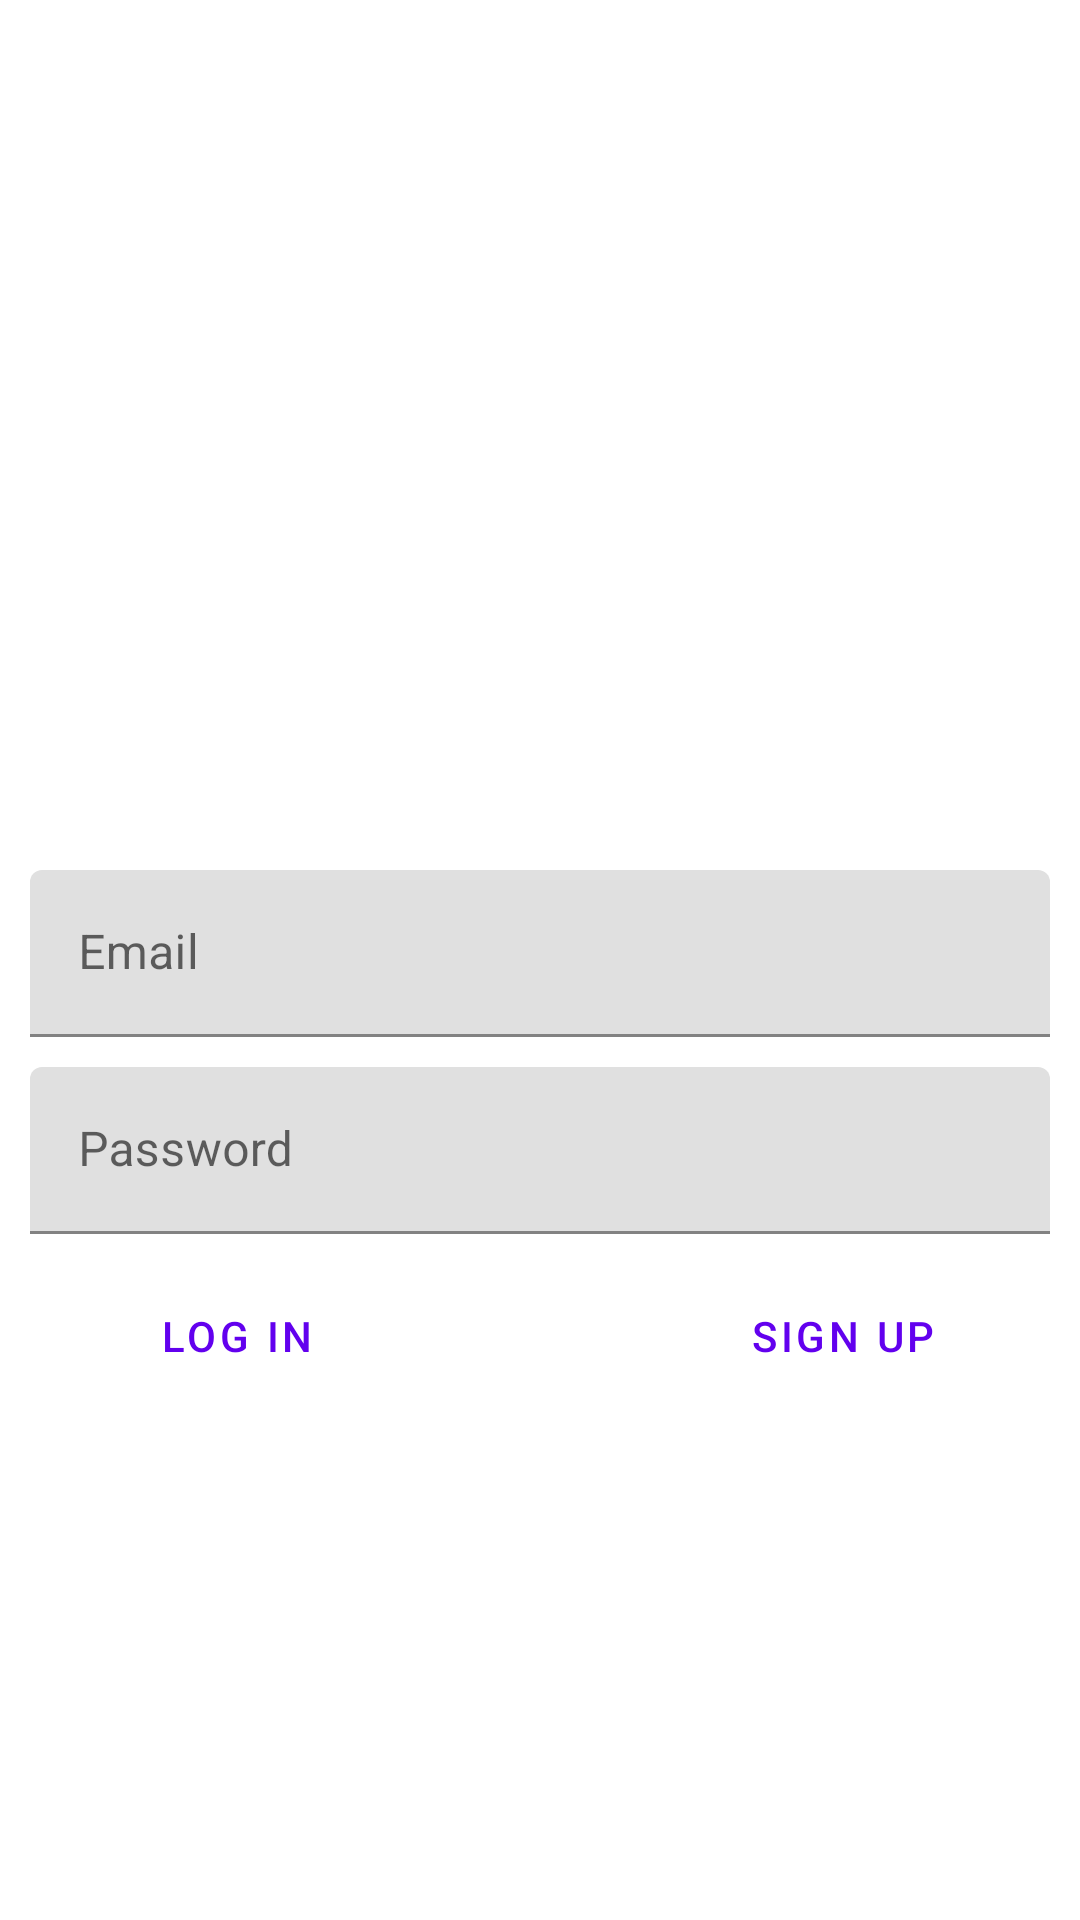

Produce the Android XML layout that renders to this screen, including the resource entries it uses.
<!-- AndroidManifest.xml: application theme Theme.Hotel -->
<!-- res/layout/fragment_auth.xml -->
<?xml version="1.0" encoding="utf-8"?>
<androidx.constraintlayout.widget.ConstraintLayout xmlns:android="http://schemas.android.com/apk/res/android"
    xmlns:tools="http://schemas.android.com/tools"
    android:layout_width="match_parent"
    android:layout_height="match_parent"
    xmlns:app="http://schemas.android.com/apk/res-auto"
    tools:context=".Fragments.AuthFragment"
    android:padding="10dp">

    <com.google.android.material.textfield.TextInputLayout
        android:id="@+id/emailLogIn"
        android:layout_width="0dp"
        android:layout_height="wrap_content"
        android:hint="@string/email_login"

        app:layout_constraintStart_toStartOf="parent"
        app:layout_constraintEnd_toEndOf="parent"
        app:layout_constraintTop_toTopOf="parent"
        app:layout_constraintBottom_toTopOf="@id/passwordLogIn"

        android:layout_marginTop="280dp">

        <com.google.android.material.textfield.TextInputEditText
            android:layout_width="match_parent"
            android:layout_height="wrap_content"

            android:inputType="textEmailAddress"
            android:maxLines="1"/>

    </com.google.android.material.textfield.TextInputLayout>

    <com.google.android.material.textfield.TextInputLayout
        android:id="@+id/passwordLogIn"
        android:layout_width="0dp"
        android:layout_height="wrap_content"
        android:hint="@string/password_login"

        app:layout_constraintStart_toStartOf="parent"
        app:layout_constraintEnd_toEndOf="parent"
        app:layout_constraintTop_toBottomOf="@id/emailLogIn"
        android:layout_marginTop="10dp">

        <com.google.android.material.textfield.TextInputEditText
            android:layout_width="match_parent"
            android:layout_height="wrap_content"

            android:inputType="textPassword"
            android:maxLines="1"/>

    </com.google.android.material.textfield.TextInputLayout>

    <Button
        android:id="@+id/signUpBtn"

        android:layout_width="wrap_content"
        android:layout_height="wrap_content"

        app:layout_constraintEnd_toEndOf="@id/passwordLogIn"
        app:layout_constraintTop_toBottomOf="@id/passwordLogIn"
        android:layout_marginEnd="25dp"
        android:layout_marginTop="10dp"

        android:text="@string/signup_button"
        style="@style/Widget.MaterialComponents.Button.TextButton"/>

    <Button
        android:id="@+id/logInBtn"

        android:layout_width="wrap_content"
        android:layout_height="wrap_content"

        app:layout_constraintStart_toStartOf="@id/passwordLogIn"
        app:layout_constraintTop_toBottomOf="@id/passwordLogIn"
        android:layout_marginStart="25dp"
        android:layout_marginTop="10dp"

        android:text="@string/login_button"
        style="@style/Widget.MaterialComponents.Button.TextButton"/>

</androidx.constraintlayout.widget.ConstraintLayout>
<!-- resources referenced by this layout -->
<resources>
  <string name="email_login">Email</string>
  <string name="login_button">Log In</string>
  <string name="password_login">Password</string>
  <string name="signup_button">Sign Up</string>
  <style name="Theme.Hotel" parent="Theme.MaterialComponents.DayNight.DarkActionBar">
          
          <item name="colorPrimary">@color/purple_500</item>
          <item name="colorPrimaryVariant">@color/purple_700</item>
          <item name="colorOnPrimary">@color/white</item>
          
          <item name="colorSecondary">@color/teal_200</item>
          <item name="colorSecondaryVariant">@color/teal_700</item>
          <item name="colorOnSecondary">@color/black</item>
  
          <item name="bottomNavigationStyle">
              @style/Widget.MaterialComponents.BottomNavigationView.Colored</item>
      </style>
  <color name="purple_500">#FF6200EE</color>
  <color name="purple_700">#FF3700B3</color>
  <color name="white">#FFFFFFFF</color>
  <color name="teal_200">#FF03DAC5</color>
  <color name="teal_700">#FF018786</color>
  <color name="black">#FF000000</color>
</resources>
